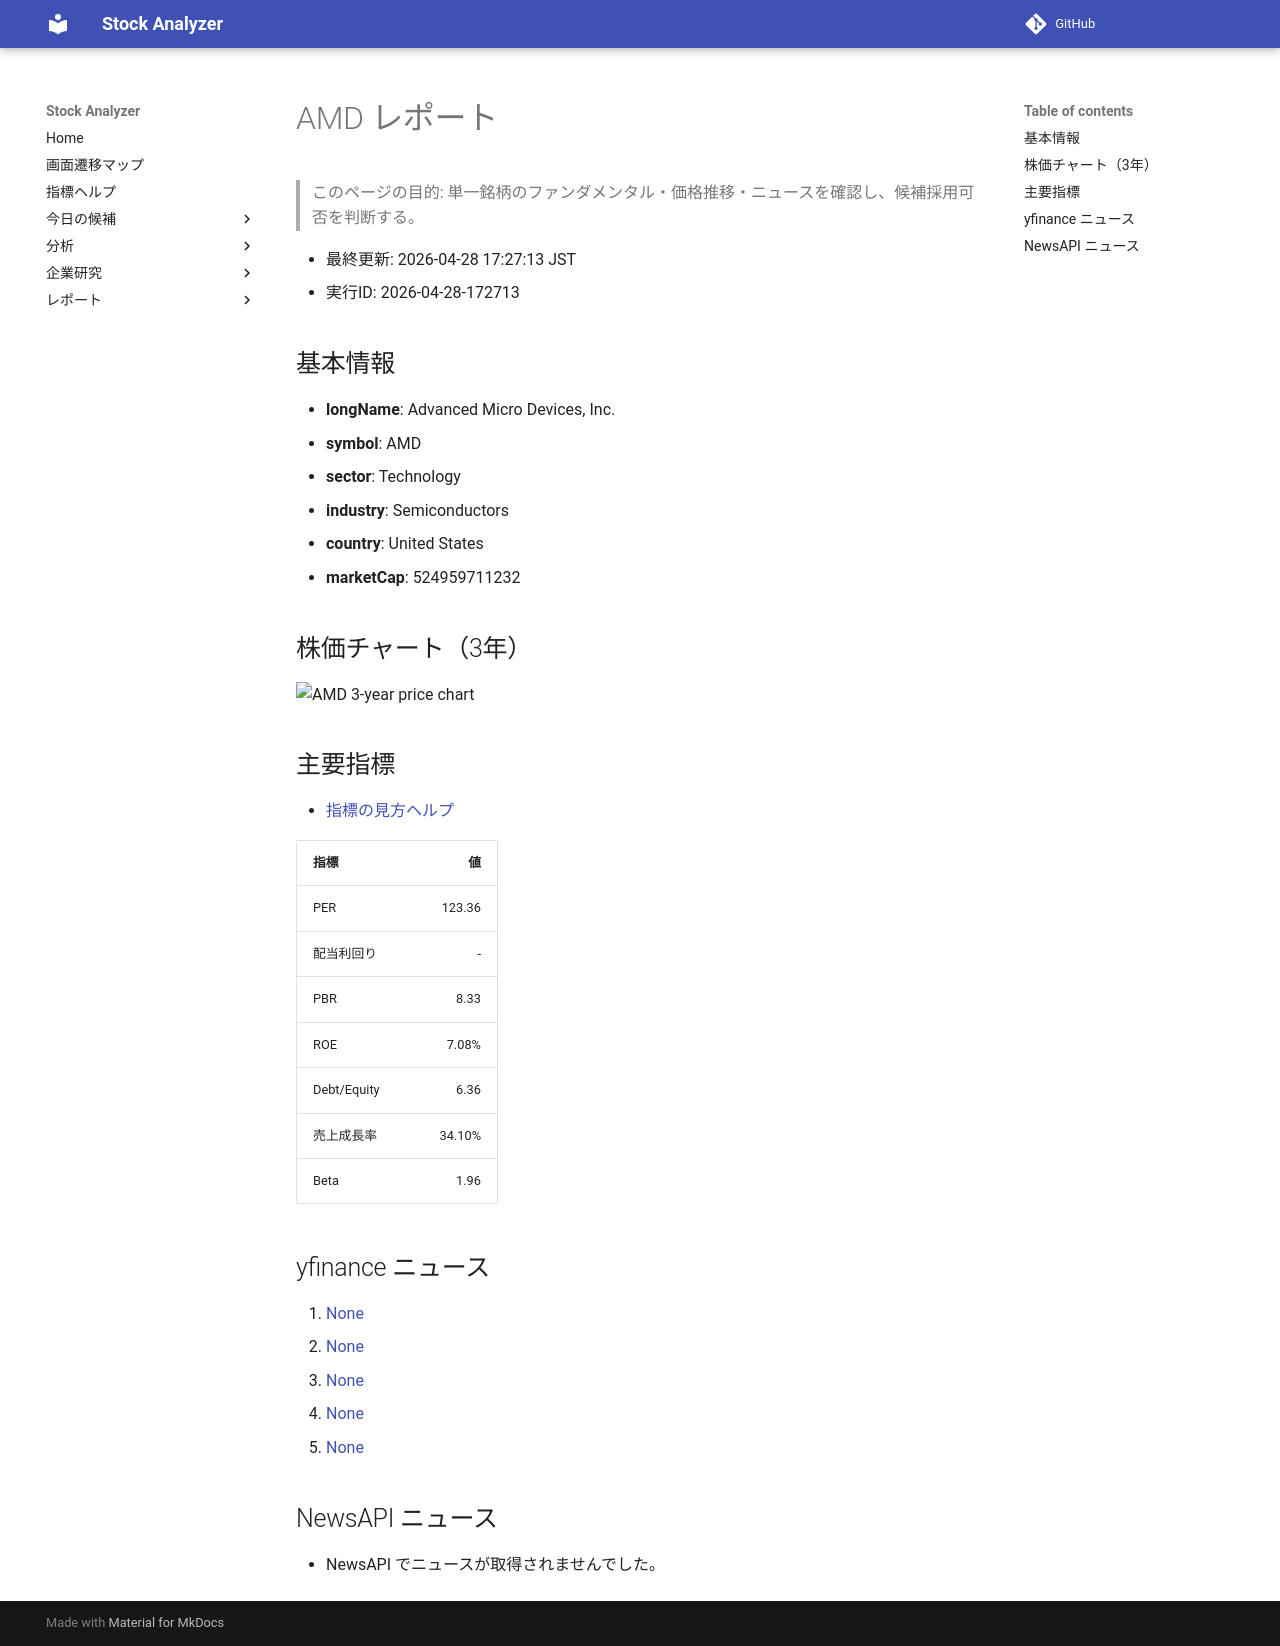

repository: Yumi-note/Making-APP · page: reports/2026-04-28/172713/AMD/index.html · generator: mkdocs

# AMD レポート

> このページの目的: 単一銘柄のファンダメンタル・価格推移・ニュースを確認し、候補採用可否を判断する。

- 最終更新: 2026-04-28 17:27:13 JST
- 実行ID: 2026-04-28-172713

## 基本情報

- **longName**: Advanced Micro Devices, Inc.
- **symbol**: AMD
- **sector**: Technology
- **industry**: Semiconductors
- **country**: United States
- **marketCap**: 524959711232

## 株価チャート（3年）

![AMD 3-year price chart](AMD_3y.png)

## 主要指標

- [指標の見方ヘルプ](../../../../indicators.md)

| 指標 | 値 |
|---|---:|
| PER | 123.36 |
| 配当利回り | - |
| PBR | 8.33 |
| ROE | 7.08% |
| Debt/Equity | 6.36 |
| 売上成長率 | 34.10% |
| Beta | 1.96 |

## yfinance ニュース

1. [None](None)
2. [None](None)
3. [None](None)
4. [None](None)
5. [None](None)

## NewsAPI ニュース

- NewsAPI でニュースが取得されませんでした。
